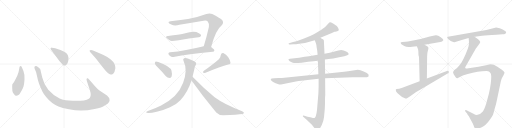
t = 0.00 s
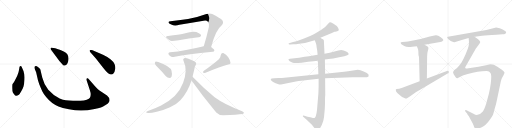
t = 3.36 s
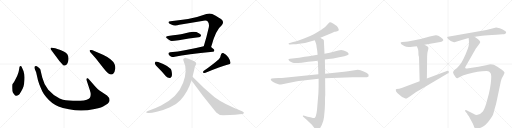
t = 6.71 s
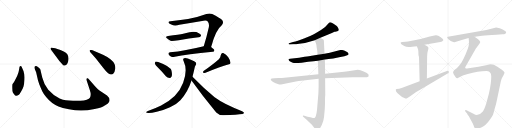
t = 10.07 s
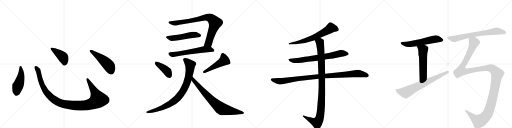
t = 13.43 s
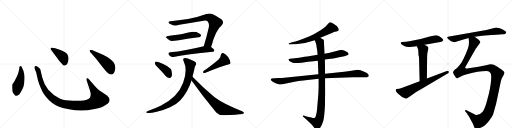
t = 16.79 s

The animated SVG that drew these frames (rendered in a browser with its animation timeline set to each time). Animation: 20 CSS @keyframes rules; one cycle of 16.79 s.

<svg version="1.1" viewBox="0 0 4096 1024" xmlns="http://www.w3.org/2000/svg">
  <g stroke="lightgray" stroke-dasharray="1,1" stroke-width="1" transform="scale(4, 4)">
    <line x1="0" y1="0" x2="256" y2="256"></line>
    <line x1="256" y1="0" x2="0" y2="256"></line>
    <line x1="128" y1="0" x2="128" y2="256"></line>
    <line x1="0" y1="128" x2="256" y2="128"></line>
    <line x1="256" y1="0" x2="512" y2="256"></line>
    <line x1="512" y1="0" x2="256" y2="256"></line>
    <line x1="384" y1="0" x2="384" y2="256"></line>
    <line x1="256" y1="128" x2="512" y2="128"></line>
    <line x1="512" y1="0" x2="768" y2="256"></line>
    <line x1="768" y1="0" x2="512" y2="256"></line>
    <line x1="640" y1="0" x2="640" y2="256"></line>
    <line x1="512" y1="128" x2="768" y2="128"></line>
    <line x1="768" y1="0" x2="1024" y2="256"></line>
    <line x1="1024" y1="0" x2="768" y2="256"></line>
    <line x1="896" y1="0" x2="896" y2="256"></line>
    <line x1="768" y1="128" x2="1024" y2="128"></line>
  </g>
<g transform="scale(1, -1) translate(0, -850)">
   <style type="text/css">
    @keyframes keyframes0 {
      from {
       stroke: black;
       stroke-dashoffset: 474;
       stroke-width: 128;
       }
       61% {
       animation-timing-function: step-end;
       stroke: black;
       stroke-dashoffset: 0;
       stroke-width: 128;
       }
       to {
       stroke: black;
       stroke-width: 1024;
       }
       }
       #make-me-a-hanzi-animation-0 {
         animation: keyframes0 0.635742s both;
         animation-delay: 0.000000s;
         animation-timing-function: linear;
       }
    @keyframes keyframes1 {
      from {
       stroke: black;
       stroke-dashoffset: 1118;
       stroke-width: 128;
       }
       78% {
       animation-timing-function: step-end;
       stroke: black;
       stroke-dashoffset: 0;
       stroke-width: 128;
       }
       to {
       stroke: black;
       stroke-width: 1024;
       }
       }
       #make-me-a-hanzi-animation-1 {
         animation: keyframes1 1.159831s both;
         animation-delay: 0.635742s;
         animation-timing-function: linear;
       }
    @keyframes keyframes2 {
      from {
       stroke: black;
       stroke-dashoffset: 422;
       stroke-width: 128;
       }
       58% {
       animation-timing-function: step-end;
       stroke: black;
       stroke-dashoffset: 0;
       stroke-width: 128;
       }
       to {
       stroke: black;
       stroke-width: 1024;
       }
       }
       #make-me-a-hanzi-animation-2 {
         animation: keyframes2 0.593424s both;
         animation-delay: 1.795573s;
         animation-timing-function: linear;
       }
    @keyframes keyframes3 {
      from {
       stroke: black;
       stroke-dashoffset: 501;
       stroke-width: 128;
       }
       62% {
       animation-timing-function: step-end;
       stroke: black;
       stroke-dashoffset: 0;
       stroke-width: 128;
       }
       to {
       stroke: black;
       stroke-width: 1024;
       }
       }
       #make-me-a-hanzi-animation-3 {
         animation: keyframes3 0.657715s both;
         animation-delay: 2.388997s;
         animation-timing-function: linear;
       }
    @keyframes keyframes4 {
      from {
       stroke: black;
       stroke-dashoffset: 846;
       stroke-width: 128;
       }
       73% {
       animation-timing-function: step-end;
       stroke: black;
       stroke-dashoffset: 0;
       stroke-width: 128;
       }
       to {
       stroke: black;
       stroke-width: 1024;
       }
       }
       #make-me-a-hanzi-animation-4 {
         animation: keyframes4 0.938477s both;
         animation-delay: 3.046712s;
         animation-timing-function: linear;
       }
    @keyframes keyframes5 {
      from {
       stroke: black;
       stroke-dashoffset: 518;
       stroke-width: 128;
       }
       63% {
       animation-timing-function: step-end;
       stroke: black;
       stroke-dashoffset: 0;
       stroke-width: 128;
       }
       to {
       stroke: black;
       stroke-width: 1024;
       }
       }
       #make-me-a-hanzi-animation-5 {
         animation: keyframes5 0.671549s both;
         animation-delay: 3.985189s;
         animation-timing-function: linear;
       }
    @keyframes keyframes6 {
      from {
       stroke: black;
       stroke-dashoffset: 608;
       stroke-width: 128;
       }
       66% {
       animation-timing-function: step-end;
       stroke: black;
       stroke-dashoffset: 0;
       stroke-width: 128;
       }
       to {
       stroke: black;
       stroke-width: 1024;
       }
       }
       #make-me-a-hanzi-animation-6 {
         animation: keyframes6 0.744792s both;
         animation-delay: 4.656738s;
         animation-timing-function: linear;
       }
    @keyframes keyframes7 {
      from {
       stroke: black;
       stroke-dashoffset: 410;
       stroke-width: 128;
       }
       57% {
       animation-timing-function: step-end;
       stroke: black;
       stroke-dashoffset: 0;
       stroke-width: 128;
       }
       to {
       stroke: black;
       stroke-width: 1024;
       }
       }
       #make-me-a-hanzi-animation-7 {
         animation: keyframes7 0.583659s both;
         animation-delay: 5.401530s;
         animation-timing-function: linear;
       }
    @keyframes keyframes8 {
      from {
       stroke: black;
       stroke-dashoffset: 486;
       stroke-width: 128;
       }
       61% {
       animation-timing-function: step-end;
       stroke: black;
       stroke-dashoffset: 0;
       stroke-width: 128;
       }
       to {
       stroke: black;
       stroke-width: 1024;
       }
       }
       #make-me-a-hanzi-animation-8 {
         animation: keyframes8 0.645508s both;
         animation-delay: 5.985189s;
         animation-timing-function: linear;
       }
    @keyframes keyframes9 {
      from {
       stroke: black;
       stroke-dashoffset: 874;
       stroke-width: 128;
       }
       74% {
       animation-timing-function: step-end;
       stroke: black;
       stroke-dashoffset: 0;
       stroke-width: 128;
       }
       to {
       stroke: black;
       stroke-width: 1024;
       }
       }
       #make-me-a-hanzi-animation-9 {
         animation: keyframes9 0.961263s both;
         animation-delay: 6.630697s;
         animation-timing-function: linear;
       }
    @keyframes keyframes10 {
      from {
       stroke: black;
       stroke-dashoffset: 772;
       stroke-width: 128;
       }
       72% {
       animation-timing-function: step-end;
       stroke: black;
       stroke-dashoffset: 0;
       stroke-width: 128;
       }
       to {
       stroke: black;
       stroke-width: 1024;
       }
       }
       #make-me-a-hanzi-animation-10 {
         animation: keyframes10 0.878255s both;
         animation-delay: 7.591960s;
         animation-timing-function: linear;
       }
    @keyframes keyframes11 {
      from {
       stroke: black;
       stroke-dashoffset: 664;
       stroke-width: 128;
       }
       68% {
       animation-timing-function: step-end;
       stroke: black;
       stroke-dashoffset: 0;
       stroke-width: 128;
       }
       to {
       stroke: black;
       stroke-width: 1024;
       }
       }
       #make-me-a-hanzi-animation-11 {
         animation: keyframes11 0.790365s both;
         animation-delay: 8.470215s;
         animation-timing-function: linear;
       }
    @keyframes keyframes12 {
      from {
       stroke: black;
       stroke-dashoffset: 728;
       stroke-width: 128;
       }
       70% {
       animation-timing-function: step-end;
       stroke: black;
       stroke-dashoffset: 0;
       stroke-width: 128;
       }
       to {
       stroke: black;
       stroke-width: 1024;
       }
       }
       #make-me-a-hanzi-animation-12 {
         animation: keyframes12 0.842448s both;
         animation-delay: 9.260579s;
         animation-timing-function: linear;
       }
    @keyframes keyframes13 {
      from {
       stroke: black;
       stroke-dashoffset: 1021;
       stroke-width: 128;
       }
       77% {
       animation-timing-function: step-end;
       stroke: black;
       stroke-dashoffset: 0;
       stroke-width: 128;
       }
       to {
       stroke: black;
       stroke-width: 1024;
       }
       }
       #make-me-a-hanzi-animation-13 {
         animation: keyframes13 1.080892s both;
         animation-delay: 10.103027s;
         animation-timing-function: linear;
       }
    @keyframes keyframes14 {
      from {
       stroke: black;
       stroke-dashoffset: 1060;
       stroke-width: 128;
       }
       78% {
       animation-timing-function: step-end;
       stroke: black;
       stroke-dashoffset: 0;
       stroke-width: 128;
       }
       to {
       stroke: black;
       stroke-width: 1024;
       }
       }
       #make-me-a-hanzi-animation-14 {
         animation: keyframes14 1.112630s both;
         animation-delay: 11.183919s;
         animation-timing-function: linear;
       }
    @keyframes keyframes15 {
      from {
       stroke: black;
       stroke-dashoffset: 589;
       stroke-width: 128;
       }
       66% {
       animation-timing-function: step-end;
       stroke: black;
       stroke-dashoffset: 0;
       stroke-width: 128;
       }
       to {
       stroke: black;
       stroke-width: 1024;
       }
       }
       #make-me-a-hanzi-animation-15 {
         animation: keyframes15 0.729329s both;
         animation-delay: 12.296549s;
         animation-timing-function: linear;
       }
    @keyframes keyframes16 {
      from {
       stroke: black;
       stroke-dashoffset: 554;
       stroke-width: 128;
       }
       64% {
       animation-timing-function: step-end;
       stroke: black;
       stroke-dashoffset: 0;
       stroke-width: 128;
       }
       to {
       stroke: black;
       stroke-width: 1024;
       }
       }
       #make-me-a-hanzi-animation-16 {
         animation: keyframes16 0.700846s both;
         animation-delay: 13.025879s;
         animation-timing-function: linear;
       }
    @keyframes keyframes17 {
      from {
       stroke: black;
       stroke-dashoffset: 704;
       stroke-width: 128;
       }
       70% {
       animation-timing-function: step-end;
       stroke: black;
       stroke-dashoffset: 0;
       stroke-width: 128;
       }
       to {
       stroke: black;
       stroke-width: 1024;
       }
       }
       #make-me-a-hanzi-animation-17 {
         animation: keyframes17 0.822917s both;
         animation-delay: 13.726725s;
         animation-timing-function: linear;
       }
    @keyframes keyframes18 {
      from {
       stroke: black;
       stroke-dashoffset: 716;
       stroke-width: 128;
       }
       70% {
       animation-timing-function: step-end;
       stroke: black;
       stroke-dashoffset: 0;
       stroke-width: 128;
       }
       to {
       stroke: black;
       stroke-width: 1024;
       }
       }
       #make-me-a-hanzi-animation-18 {
         animation: keyframes18 0.832682s both;
         animation-delay: 14.549642s;
         animation-timing-function: linear;
       }
    @keyframes keyframes19 {
      from {
       stroke: black;
       stroke-dashoffset: 1417;
       stroke-width: 128;
       }
       82% {
       animation-timing-function: step-end;
       stroke: black;
       stroke-dashoffset: 0;
       stroke-width: 128;
       }
       to {
       stroke: black;
       stroke-width: 1024;
       }
       }
       #make-me-a-hanzi-animation-19 {
         animation: keyframes19 1.403158s both;
         animation-delay: 15.382324s;
         animation-timing-function: linear;
       }
</style>
<path d="M 154 302 Q 152 289 148 272 L 138 244 L 125 218 Q 111 188 99 176 Q 96 166 99 123 Q 101 113 111 99 Q 122 84 129 84 Q 137 83 151 92 Q 158 98 170 120 Q 183 142 188 158 Q 193 174 196 213 Q 199 252 190 272 Q 191 278 179 303 Q 172 322 165 322 Q 154 323 154 302 Z" fill="lightgray"></path> 
<path d="M 762 158 L 711 216 Q 703 228 696 224 Q 689 219 694 205 L 719 128 Q 732 90 719 68 Q 715 60 694 53 Q 673 45 643 44 L 584 44 Q 549 45 527 48 Q 505 50 477 63 Q 427 85 386 132 Q 351 176 338 230 L 327 276 Q 324 293 321 299 Q 314 308 295 320 Q 283 325 276 316 Q 274 308 278 299 L 289 272 L 301 220 Q 301 214 314 177 Q 330 138 339 119 Q 348 100 369 75 Q 411 23 468 -1 Q 497 -14 552 -24 Q 607 -35 652 -34 Q 697 -34 757 -22 Q 817 -10 838 6 Q 867 22 871 32 Q 876 42 877 49 Q 877 69 856 86 L 793 128 Q 781 137 762 158 Z" fill="lightgray"></path> 
<path d="M 407 454 L 475 362 Q 494 341 502 333 Q 511 324 518 326 Q 539 330 546 362 Q 557 419 510 438 Q 480 452 465 456 L 442 464 L 415 469 Q 410 470 406 466 Q 402 462 407 454 Z" fill="lightgray"></path> 
<path d="M 767 383 L 825 308 Q 846 280 865 265 Q 882 255 886 255 Q 890 254 904 259 Q 919 272 923 304 Q 923 324 916 339 Q 910 354 886 374 Q 863 394 824 412 L 754 443 Q 725 455 717 447 Q 715 444 721 434 L 767 383 Z" fill="lightgray"></path> 
<path d="M 1689 474 Q 1725 612 1774 649 Q 1793 670 1777 691 Q 1758 707 1698 738 Q 1677 748 1651 738 Q 1530 693 1364 681 Q 1346 680 1348 670 Q 1349 661 1370 654 Q 1397 641 1435 652 Q 1534 668 1628 684 Q 1653 688 1662 679 Q 1675 664 1671 634 Q 1652 549 1630 481 C 1621 452 1681 445 1689 474 Z" fill="lightgray"></path> 
<path d="M 1344 563 Q 1316 559 1338 542 Q 1350 532 1364 524 Q 1373 520 1430 529 Q 1514 544 1589 552 Q 1599 551 1609 564 Q 1610 576 1587 586 Q 1560 607 1474 583 Q 1470 583 1466 581 Q 1436 575 1344 563 Z" fill="lightgray"></path> 
<path d="M 1630 481 Q 1482 445 1361 432 Q 1339 429 1352 410 Q 1359 400 1371 396 Q 1383 393 1398 396 Q 1494 418 1702 436 Q 1714 437 1715 447 Q 1715 454 1689 474 C 1669 490 1659 488 1630 481 Z" fill="lightgray"></path> 
<path d="M 1267 306 Q 1297 276 1327 241 Q 1340 228 1356 226 Q 1366 226 1373 239 Q 1379 254 1372 284 Q 1366 318 1266 354 Q 1250 358 1244 357 Q 1238 353 1239 340 Q 1242 330 1267 306 Z" fill="lightgray"></path> 
<path d="M 1751 377 Q 1709 340 1631 284 Q 1622 278 1626 269 Q 1633 265 1644 268 Q 1767 319 1825 334 Q 1846 335 1844 348 Q 1843 367 1826 392 Q 1810 417 1786 426 Q 1770 429 1766 408 Q 1765 392 1751 377 Z" fill="lightgray"></path> 
<path d="M 1540 237 Q 1547 264 1554 295 Q 1558 320 1566 331 Q 1573 338 1567 351 Q 1560 360 1527 372 Q 1490 391 1472 384 Q 1459 377 1470 359 Q 1503 292 1465 188 Q 1423 73 1289 7 Q 1246 -14 1183 -38 Q 1153 -50 1187 -54 Q 1209 -55 1254 -43 Q 1312 -31 1360 -8 Q 1406 11 1443 49 Q 1501 109 1532 206 L 1540 237 Z" fill="lightgray"></path> 
<path d="M 1532 206 Q 1620 82 1730 -49 Q 1751 -71 1785 -71 Q 1903 -67 1940 -61 Q 1950 -58 1952 -53 Q 1953 -47 1937 -39 Q 1792 16 1717 72 Q 1633 142 1540 237 C 1519 258 1515 230 1532 206 Z" fill="lightgray"></path> 
<path d="M 2563 548 L 2655 586 L 2676 596 Q 2678 596 2698 601 Q 2718 606 2705 627 Q 2699 637 2694 642 L 2671 658 Q 2651 671 2643 672 Q 2635 673 2627 662 Q 2606 633 2568 611 L 2521 583 Q 2512 577 2481 563 L 2432 542 L 2383 524 Q 2363 517 2344 514 L 2312 505 Q 2307 502 2309 500 Q 2309 493 2321 495 L 2347 496 Q 2360 495 2393 500 L 2440 507 L 2518 529 L 2563 548 Z" fill="lightgray"></path> 
<path d="M 2599 374 L 2629 378 Q 2661 381 2713 392 L 2755 401 L 2778 409 Q 2788 414 2789 417 Q 2789 422 2785 426 Q 2783 432 2769 438 Q 2738 458 2707 446 L 2638 429 L 2596 421 L 2541 412 L 2471 400 Q 2459 400 2437 396 L 2393 389 L 2321 381 Q 2309 380 2308 377 Q 2307 373 2315 362 Q 2329 353 2343 348 Q 2357 343 2413 349 L 2465 356 L 2509 360 L 2543 365 L 2599 374 Z" fill="lightgray"></path> 
<path d="M 2228 226 L 2194 224 Q 2187 224 2174 222 Q 2163 219 2167 210 Q 2172 201 2185 194 L 2205 184 L 2228 177 Q 2236 173 2248 175 L 2367 198 Q 2382 202 2426 206 L 2549 220 L 2601 225 L 2822 232 L 2899 232 Q 2924 232 2935 233 Q 2947 234 2949 240 Q 2954 254 2935 266 Q 2909 279 2884 288 L 2862 292 Q 2849 292 2836 288 Q 2812 285 2784 280 Q 2757 275 2715 272 L 2601 261 L 2547 257 L 2294 231 Q 2249 226 2228 226 Z" fill="lightgray"></path> 
<path d="M 2549 220 L 2549 158 L 2547 102 L 2536 -30 Q 2529 -89 2516 -93 Q 2510 -95 2503 -94 L 2483 -88 L 2460 -84 L 2435 -76 Q 2426 -73 2423 -76 Q 2421 -80 2428 -86 L 2451 -106 L 2495 -148 L 2517 -176 Q 2529 -189 2535 -189 Q 2541 -190 2553 -182 Q 2573 -163 2587 -113 Q 2593 -92 2595 -56 Q 2599 -19 2600 18 L 2600 54 Q 2600 75 2602 91 L 2601 225 L 2601 261 L 2599 374 L 2596 421 L 2591 527 Q 2589 533 2583 536 L 2574 540 L 2563 548 C 2537 563 2507 557 2518 529 L 2528 503 Q 2532 489 2533 473 Q 2538 456 2541 412 L 2543 365 L 2547 257 L 2549 220 Z" fill="lightgray"></path> 
<path d="M 3396 493 L 3522 514 Q 3539 515 3546 528 L 3547 529 Q 3549 537 3526 553 Q 3503 569 3486.5 567.5 Q 3470 566 3438 558 L 3365 539 L 3285 522 Q 3261 518 3245 516 L 3219 514 Q 3207 513 3205.5 509.5 Q 3204 506 3209 498 Q 3213 494 3234 482.5 Q 3255 471 3297 477 L 3335 481 L 3396 493 Z" fill="lightgray"></path> 
<path d="M 3345 452 Q 3346 450 3346 444 L 3347 436 Q 3347 401 3352 396 L 3357 200 C 3358 170 3415 192 3415 222 L 3417 400 Q 3417 427 3423 445 Q 3429 462 3427 470 Q 3425 480 3396 493 C 3369 506 3324 509 3335 481 L 3345 455 L 3345 452 Z" fill="lightgray"></path> 
<path d="M 3357 200 L 3213 146 L 3193 140 L 3173 138 Q 3162 138 3168 121 Q 3174 109 3190 96 Q 3213 73 3235 66 Q 3247 60 3253 62.5 Q 3259 65 3266 70 L 3287 85 Q 3325 114 3371 138 L 3581 262 Q 3588 265 3589 269 Q 3593 273 3589 279.5 Q 3585 286 3575 282 L 3415 222 L 3357 200 Z" fill="lightgray"></path> 
<path d="M 3797 556 L 3857 564 Q 3898 571 3970 573 L 4021 576 Q 4048 578 4049 591 Q 4050 595 4044 601 Q 4022 619 3998 625 Q 3974 631 3969 631 L 3891 610 L 3583 556 Q 3571 553 3585 539 L 3598 529 Q 3604 523 3616 519 Q 3628 512 3635 513 L 3694 531 L 3749 546 L 3797 556 Z" fill="lightgray"></path> 
<path d="M 3749 546 L 3751 527 Q 3753 505 3749 482 Q 3744 459 3725 417 Q 3706 374 3692 351 Q 3677 328 3656 307 L 3635 290 Q 3628 283 3625 274 Q 3621 265 3645 233 Q 3652 226 3658 225 Q 3663 224 3679 234 Q 3695 244 3708 248 L 3742 258 Q 3824 283 3891 283 Q 3908 281 3914 277 Q 3920 272 3925 265 Q 3929 258 3930 239 Q 3930 183 3911 101 L 3890 22 Q 3874 -29 3861 -44 Q 3839 -70 3814 -70 Q 3805 -70 3784 -58 L 3736 -33 Q 3728 -28 3722 -32 Q 3718 -37 3723 -42 L 3738 -60 Q 3740 -67 3746 -74 Q 3752 -81 3753 -84 L 3770 -115 Q 3785 -139 3789 -154 Q 3792 -168 3798 -174 Q 3819 -186 3850 -169 Q 3887 -153 3920 -105 Q 3938 -79 3944 -67 Q 3949 -54 3958 -18 Q 3970 21 3977 59 L 4006 196 Q 4011 217 4014 223 Q 4016 228 4026 245 Q 4036 261 4036 270 Q 4036 278 4015 293 L 3979 317 Q 3950 336 3925 336 Q 3919 336 3888 328 Q 3857 320 3828 317 L 3736 302 Q 3725 302 3722 307 Q 3719 311 3734 335 L 3807 463 L 3834 498 Q 3840 507 3842 514 Q 3842 522 3827 534 L 3797 556 C 3773 574 3747 576 3749 546 Z" fill="lightgray"></path> 
      <clipPath id="make-me-a-hanzi-clip-0">
      <path d="M 154 302 Q 152 289 148 272 L 138 244 L 125 218 Q 111 188 99 176 Q 96 166 99 123 Q 101 113 111 99 Q 122 84 129 84 Q 137 83 151 92 Q 158 98 170 120 Q 183 142 188 158 Q 193 174 196 213 Q 199 252 190 272 Q 191 278 179 303 Q 172 322 165 322 Q 154 323 154 302 Z" fill="lightgray"></path>
      </clipPath>
      <path clip-path="url(#make-me-a-hanzi-clip-0)" d="M 164 313 L 169 250 L 135 135 L 131 100 " fill="none" id="make-me-a-hanzi-animation-0" stroke-dasharray="346 692" stroke-linecap="round"></path>

      <clipPath id="make-me-a-hanzi-clip-1">
      <path d="M 762 158 L 711 216 Q 703 228 696 224 Q 689 219 694 205 L 719 128 Q 732 90 719 68 Q 715 60 694 53 Q 673 45 643 44 L 584 44 Q 549 45 527 48 Q 505 50 477 63 Q 427 85 386 132 Q 351 176 338 230 L 327 276 Q 324 293 321 299 Q 314 308 295 320 Q 283 325 276 316 Q 274 308 278 299 L 289 272 L 301 220 Q 301 214 314 177 Q 330 138 339 119 Q 348 100 369 75 Q 411 23 468 -1 Q 497 -14 552 -24 Q 607 -35 652 -34 Q 697 -34 757 -22 Q 817 -10 838 6 Q 867 22 871 32 Q 876 42 877 49 Q 877 69 856 86 L 793 128 Q 781 137 762 158 Z" fill="lightgray"></path>
      </clipPath>
      <path clip-path="url(#make-me-a-hanzi-clip-1)" d="M 285 311 L 307 279 L 327 193 L 367 116 L 438 49 L 474 30 L 519 16 L 595 6 L 686 8 L 740 22 L 785 54 L 700 217 " fill="none" id="make-me-a-hanzi-animation-1" stroke-dasharray="990 1980" stroke-linecap="round"></path>

      <clipPath id="make-me-a-hanzi-clip-2">
      <path d="M 407 454 L 475 362 Q 494 341 502 333 Q 511 324 518 326 Q 539 330 546 362 Q 557 419 510 438 Q 480 452 465 456 L 442 464 L 415 469 Q 410 470 406 466 Q 402 462 407 454 Z" fill="lightgray"></path>
      </clipPath>
      <path clip-path="url(#make-me-a-hanzi-clip-2)" d="M 413 461 L 502 395 L 516 362 L 516 343 " fill="none" id="make-me-a-hanzi-animation-2" stroke-dasharray="294 588" stroke-linecap="round"></path>

      <clipPath id="make-me-a-hanzi-clip-3">
      <path d="M 767 383 L 825 308 Q 846 280 865 265 Q 882 255 886 255 Q 890 254 904 259 Q 919 272 923 304 Q 923 324 916 339 Q 910 354 886 374 Q 863 394 824 412 L 754 443 Q 725 455 717 447 Q 715 444 721 434 L 767 383 Z" fill="lightgray"></path>
      </clipPath>
      <path clip-path="url(#make-me-a-hanzi-clip-3)" d="M 724 442 L 804 387 L 863 334 L 878 314 L 888 272 " fill="none" id="make-me-a-hanzi-animation-3" stroke-dasharray="373 746" stroke-linecap="round"></path>

      <clipPath id="make-me-a-hanzi-clip-4">
      <path d="M 1689 474 Q 1725 612 1774 649 Q 1793 670 1777 691 Q 1758 707 1698 738 Q 1677 748 1651 738 Q 1530 693 1364 681 Q 1346 680 1348 670 Q 1349 661 1370 654 Q 1397 641 1435 652 Q 1534 668 1628 684 Q 1653 688 1662 679 Q 1675 664 1671 634 Q 1652 549 1630 481 C 1621 452 1681 445 1689 474 Z" fill="lightgray"></path>
      </clipPath>
      <path clip-path="url(#make-me-a-hanzi-clip-4)" d="M 1358 671 L 1411 666 L 1654 711 L 1676 710 L 1691 702 L 1717 674 L 1719 661 L 1668 505 L 1638 486 " fill="none" id="make-me-a-hanzi-animation-4" stroke-dasharray="718 1436" stroke-linecap="round"></path>

      <clipPath id="make-me-a-hanzi-clip-5">
      <path d="M 1344 563 Q 1316 559 1338 542 Q 1350 532 1364 524 Q 1373 520 1430 529 Q 1514 544 1589 552 Q 1599 551 1609 564 Q 1610 576 1587 586 Q 1560 607 1474 583 Q 1470 583 1466 581 Q 1436 575 1344 563 Z" fill="lightgray"></path>
      </clipPath>
      <path clip-path="url(#make-me-a-hanzi-clip-5)" d="M 1339 553 L 1374 545 L 1551 572 L 1598 566 " fill="none" id="make-me-a-hanzi-animation-5" stroke-dasharray="390 780" stroke-linecap="round"></path>

      <clipPath id="make-me-a-hanzi-clip-6">
      <path d="M 1630 481 Q 1482 445 1361 432 Q 1339 429 1352 410 Q 1359 400 1371 396 Q 1383 393 1398 396 Q 1494 418 1702 436 Q 1714 437 1715 447 Q 1715 454 1689 474 C 1669 490 1659 488 1630 481 Z" fill="lightgray"></path>
      </clipPath>
      <path clip-path="url(#make-me-a-hanzi-clip-6)" d="M 1359 420 L 1389 415 L 1628 455 L 1679 455 L 1706 447 " fill="none" id="make-me-a-hanzi-animation-6" stroke-dasharray="480 960" stroke-linecap="round"></path>

      <clipPath id="make-me-a-hanzi-clip-7">
      <path d="M 1267 306 Q 1297 276 1327 241 Q 1340 228 1356 226 Q 1366 226 1373 239 Q 1379 254 1372 284 Q 1366 318 1266 354 Q 1250 358 1244 357 Q 1238 353 1239 340 Q 1242 330 1267 306 Z" fill="lightgray"></path>
      </clipPath>
      <path clip-path="url(#make-me-a-hanzi-clip-7)" d="M 1248 350 L 1336 282 L 1355 244 " fill="none" id="make-me-a-hanzi-animation-7" stroke-dasharray="282 564" stroke-linecap="round"></path>

      <clipPath id="make-me-a-hanzi-clip-8">
      <path d="M 1751 377 Q 1709 340 1631 284 Q 1622 278 1626 269 Q 1633 265 1644 268 Q 1767 319 1825 334 Q 1846 335 1844 348 Q 1843 367 1826 392 Q 1810 417 1786 426 Q 1770 429 1766 408 Q 1765 392 1751 377 Z" fill="lightgray"></path>
      </clipPath>
      <path clip-path="url(#make-me-a-hanzi-clip-8)" d="M 1783 409 L 1794 367 L 1632 275 " fill="none" id="make-me-a-hanzi-animation-8" stroke-dasharray="358 716" stroke-linecap="round"></path>

      <clipPath id="make-me-a-hanzi-clip-9">
      <path d="M 1540 237 Q 1547 264 1554 295 Q 1558 320 1566 331 Q 1573 338 1567 351 Q 1560 360 1527 372 Q 1490 391 1472 384 Q 1459 377 1470 359 Q 1503 292 1465 188 Q 1423 73 1289 7 Q 1246 -14 1183 -38 Q 1153 -50 1187 -54 Q 1209 -55 1254 -43 Q 1312 -31 1360 -8 Q 1406 11 1443 49 Q 1501 109 1532 206 L 1540 237 Z" fill="lightgray"></path>
      </clipPath>
      <path clip-path="url(#make-me-a-hanzi-clip-9)" d="M 1480 371 L 1522 329 L 1520 295 L 1497 192 L 1452 103 L 1409 54 L 1368 23 L 1274 -21 L 1179 -47 " fill="none" id="make-me-a-hanzi-animation-9" stroke-dasharray="746 1492" stroke-linecap="round"></path>

      <clipPath id="make-me-a-hanzi-clip-10">
      <path d="M 1532 206 Q 1620 82 1730 -49 Q 1751 -71 1785 -71 Q 1903 -67 1940 -61 Q 1950 -58 1952 -53 Q 1953 -47 1937 -39 Q 1792 16 1717 72 Q 1633 142 1540 237 C 1519 258 1515 230 1532 206 Z" fill="lightgray"></path>
      </clipPath>
      <path clip-path="url(#make-me-a-hanzi-clip-10)" d="M 1545 230 L 1548 208 L 1605 141 L 1701 40 L 1767 -17 L 1943 -53 " fill="none" id="make-me-a-hanzi-animation-10" stroke-dasharray="644 1288" stroke-linecap="round"></path>

      <clipPath id="make-me-a-hanzi-clip-11">
      <path d="M 2563 548 L 2655 586 L 2676 596 Q 2678 596 2698 601 Q 2718 606 2705 627 Q 2699 637 2694 642 L 2671 658 Q 2651 671 2643 672 Q 2635 673 2627 662 Q 2606 633 2568 611 L 2521 583 Q 2512 577 2481 563 L 2432 542 L 2383 524 Q 2363 517 2344 514 L 2312 505 Q 2307 502 2309 500 Q 2309 493 2321 495 L 2347 496 Q 2360 495 2393 500 L 2440 507 L 2518 529 L 2563 548 Z" fill="lightgray"></path>
      </clipPath>
      <path clip-path="url(#make-me-a-hanzi-clip-11)" d="M 2696 615 L 2648 626 L 2598 594 L 2480 539 L 2399 514 L 2316 499 " fill="none" id="make-me-a-hanzi-animation-11" stroke-dasharray="536 1072" stroke-linecap="round"></path>

      <clipPath id="make-me-a-hanzi-clip-12">
      <path d="M 2599 374 L 2629 378 Q 2661 381 2713 392 L 2755 401 L 2778 409 Q 2788 414 2789 417 Q 2789 422 2785 426 Q 2783 432 2769 438 Q 2738 458 2707 446 L 2638 429 L 2596 421 L 2541 412 L 2471 400 Q 2459 400 2437 396 L 2393 389 L 2321 381 Q 2309 380 2308 377 Q 2307 373 2315 362 Q 2329 353 2343 348 Q 2357 343 2413 349 L 2465 356 L 2509 360 L 2543 365 L 2599 374 Z" fill="lightgray"></path>
      </clipPath>
      <path clip-path="url(#make-me-a-hanzi-clip-12)" d="M 2316 376 L 2328 368 L 2382 366 L 2643 404 L 2728 423 L 2780 418 " fill="none" id="make-me-a-hanzi-animation-12" stroke-dasharray="600 1200" stroke-linecap="round"></path>

      <clipPath id="make-me-a-hanzi-clip-13">
      <path d="M 2228 226 L 2194 224 Q 2187 224 2174 222 Q 2163 219 2167 210 Q 2172 201 2185 194 L 2205 184 L 2228 177 Q 2236 173 2248 175 L 2367 198 Q 2382 202 2426 206 L 2549 220 L 2601 225 L 2822 232 L 2899 232 Q 2924 232 2935 233 Q 2947 234 2949 240 Q 2954 254 2935 266 Q 2909 279 2884 288 L 2862 292 Q 2849 292 2836 288 Q 2812 285 2784 280 Q 2757 275 2715 272 L 2601 261 L 2547 257 L 2294 231 Q 2249 226 2228 226 Z" fill="lightgray"></path>
      </clipPath>
      <path clip-path="url(#make-me-a-hanzi-clip-13)" d="M 2178 212 L 2239 200 L 2524 236 L 2858 262 L 2937 246 " fill="none" id="make-me-a-hanzi-animation-13" stroke-dasharray="893 1786" stroke-linecap="round"></path>

      <clipPath id="make-me-a-hanzi-clip-14">
      <path d="M 2549 220 L 2549 158 L 2547 102 L 2536 -30 Q 2529 -89 2516 -93 Q 2510 -95 2503 -94 L 2483 -88 L 2460 -84 L 2435 -76 Q 2426 -73 2423 -76 Q 2421 -80 2428 -86 L 2451 -106 L 2495 -148 L 2517 -176 Q 2529 -189 2535 -189 Q 2541 -190 2553 -182 Q 2573 -163 2587 -113 Q 2593 -92 2595 -56 Q 2599 -19 2600 18 L 2600 54 Q 2600 75 2602 91 L 2601 225 L 2601 261 L 2599 374 L 2596 421 L 2591 527 Q 2589 533 2583 536 L 2574 540 L 2563 548 C 2537 563 2507 557 2518 529 L 2528 503 Q 2532 489 2533 473 Q 2538 456 2541 412 L 2543 365 L 2547 257 L 2549 220 Z" fill="lightgray"></path>
      </clipPath>
      <path clip-path="url(#make-me-a-hanzi-clip-14)" d="M 2526 525 L 2559 511 L 2571 380 L 2576 143 L 2561 -77 L 2550 -112 L 2536 -131 L 2429 -79 " fill="none" id="make-me-a-hanzi-animation-14" stroke-dasharray="932 1864" stroke-linecap="round"></path>

      <clipPath id="make-me-a-hanzi-clip-15">
      <path d="M 3396 493 L 3522 514 Q 3539 515 3546 528 L 3547 529 Q 3549 537 3526 553 Q 3503 569 3486.5 567.5 Q 3470 566 3438 558 L 3365 539 L 3285 522 Q 3261 518 3245 516 L 3219 514 Q 3207 513 3205.5 509.5 Q 3204 506 3209 498 Q 3213 494 3234 482.5 Q 3255 471 3297 477 L 3335 481 L 3396 493 Z" fill="lightgray"></path>
      </clipPath>
      <path clip-path="url(#make-me-a-hanzi-clip-15)" d="M 3214 506 L 3247 497 L 3285 498 L 3486 538 L 3542 533 " fill="none" id="make-me-a-hanzi-animation-15" stroke-dasharray="461 922" stroke-linecap="round"></path>

      <clipPath id="make-me-a-hanzi-clip-16">
      <path d="M 3345 452 Q 3346 450 3346 444 L 3347 436 Q 3347 401 3352 396 L 3357 200 C 3358 170 3415 192 3415 222 L 3417 400 Q 3417 427 3423 445 Q 3429 462 3427 470 Q 3425 480 3396 493 C 3369 506 3324 509 3335 481 L 3345 455 L 3345 452 Z" fill="lightgray"></path>
      </clipPath>
      <path clip-path="url(#make-me-a-hanzi-clip-16)" d="M 3344 477 L 3384 451 L 3386 243 L 3362 208 " fill="none" id="make-me-a-hanzi-animation-16" stroke-dasharray="426 852" stroke-linecap="round"></path>

      <clipPath id="make-me-a-hanzi-clip-17">
      <path d="M 3357 200 L 3213 146 L 3193 140 L 3173 138 Q 3162 138 3168 121 Q 3174 109 3190 96 Q 3213 73 3235 66 Q 3247 60 3253 62.5 Q 3259 65 3266 70 L 3287 85 Q 3325 114 3371 138 L 3581 262 Q 3588 265 3589 269 Q 3593 273 3589 279.5 Q 3585 286 3575 282 L 3415 222 L 3357 200 Z" fill="lightgray"></path>
      </clipPath>
      <path clip-path="url(#make-me-a-hanzi-clip-17)" d="M 3174 128 L 3201 117 L 3245 110 L 3581 274 " fill="none" id="make-me-a-hanzi-animation-17" stroke-dasharray="576 1152" stroke-linecap="round"></path>

      <clipPath id="make-me-a-hanzi-clip-18">
      <path d="M 3797 556 L 3857 564 Q 3898 571 3970 573 L 4021 576 Q 4048 578 4049 591 Q 4050 595 4044 601 Q 4022 619 3998 625 Q 3974 631 3969 631 L 3891 610 L 3583 556 Q 3571 553 3585 539 L 3598 529 Q 3604 523 3616 519 Q 3628 512 3635 513 L 3694 531 L 3749 546 L 3797 556 Z" fill="lightgray"></path>
      </clipPath>
      <path clip-path="url(#make-me-a-hanzi-clip-18)" d="M 3586 548 L 3632 539 L 3794 575 L 3970 602 L 4038 592 " fill="none" id="make-me-a-hanzi-animation-18" stroke-dasharray="588 1176" stroke-linecap="round"></path>

      <clipPath id="make-me-a-hanzi-clip-19">
      <path d="M 3749 546 L 3751 527 Q 3753 505 3749 482 Q 3744 459 3725 417 Q 3706 374 3692 351 Q 3677 328 3656 307 L 3635 290 Q 3628 283 3625 274 Q 3621 265 3645 233 Q 3652 226 3658 225 Q 3663 224 3679 234 Q 3695 244 3708 248 L 3742 258 Q 3824 283 3891 283 Q 3908 281 3914 277 Q 3920 272 3925 265 Q 3929 258 3930 239 Q 3930 183 3911 101 L 3890 22 Q 3874 -29 3861 -44 Q 3839 -70 3814 -70 Q 3805 -70 3784 -58 L 3736 -33 Q 3728 -28 3722 -32 Q 3718 -37 3723 -42 L 3738 -60 Q 3740 -67 3746 -74 Q 3752 -81 3753 -84 L 3770 -115 Q 3785 -139 3789 -154 Q 3792 -168 3798 -174 Q 3819 -186 3850 -169 Q 3887 -153 3920 -105 Q 3938 -79 3944 -67 Q 3949 -54 3958 -18 Q 3970 21 3977 59 L 4006 196 Q 4011 217 4014 223 Q 4016 228 4026 245 Q 4036 261 4036 270 Q 4036 278 4015 293 L 3979 317 Q 3950 336 3925 336 Q 3919 336 3888 328 Q 3857 320 3828 317 L 3736 302 Q 3725 302 3722 307 Q 3719 311 3734 335 L 3807 463 L 3834 498 Q 3840 507 3842 514 Q 3842 522 3827 534 L 3797 556 C 3773 574 3747 576 3749 546 Z" fill="lightgray"></path>
      </clipPath>
      <path clip-path="url(#make-me-a-hanzi-clip-19)" d="M 3756 542 L 3792 510 L 3740 391 L 3699 320 L 3690 283 L 3730 279 L 3825 297 L 3918 306 L 3953 290 L 3977 259 L 3932 30 L 3914 -31 L 3891 -74 L 3859 -106 L 3832 -120 L 3804 -104 L 3729 -36 " fill="none" id="make-me-a-hanzi-animation-19" stroke-dasharray="1289 2578" stroke-linecap="round"></path>

</g>
</svg>
